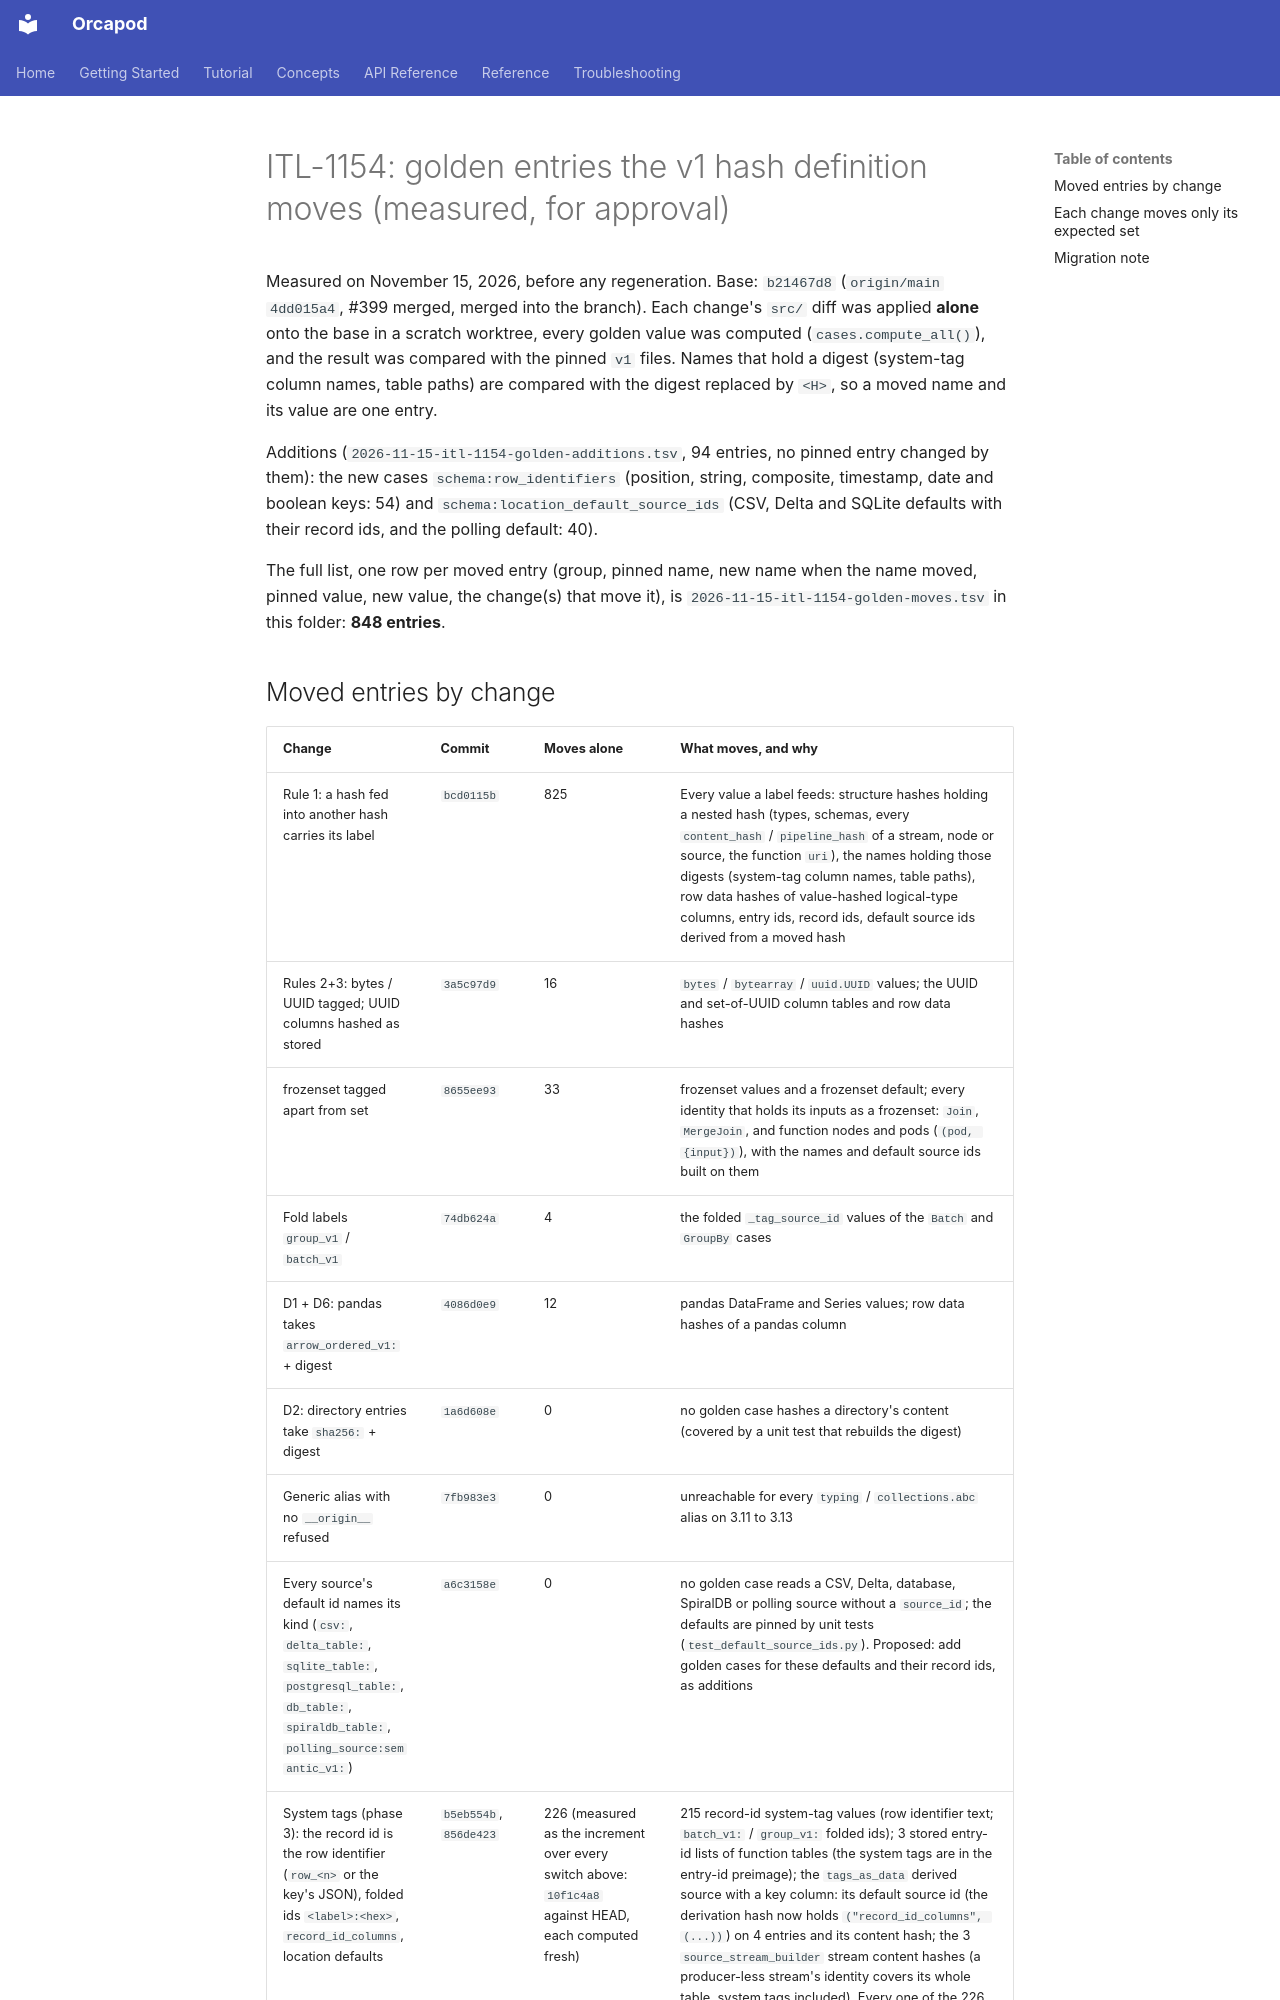

repository: nauticalab/orcapod-python · page: dev/specs/2026-11-15-itl-1154-golden-moves/index.html · generator: mkdocs

# ITL-1154: golden entries the v1 hash definition moves (measured, for approval)

Measured on November 15, 2026, before any regeneration. Base: `b21467d8` (`origin/main`
`4dd015a4`, #399 merged, merged into the branch). Each change's `src/` diff was applied
**alone** onto the base in a scratch worktree, every golden value was computed
(`cases.compute_all()`), and the result was compared with the pinned `v1` files. Names that
hold a digest (system-tag column names, table paths) are compared with the digest replaced
by `<H>`, so a moved name and its value are one entry.

Additions (`2026-11-15-itl-1154-golden-additions.tsv`, 94 entries, no pinned entry changed by
them): the new cases `schema:row_identifiers` (position, string, composite, timestamp, date and
boolean keys: 54) and `schema:location_default_source_ids` (CSV, Delta and SQLite defaults with
their record ids, and the polling default: 40).

The full list, one row per moved entry (group, pinned name, new name when the name moved,
pinned value, new value, the change(s) that move it), is
`2026-11-15-itl-1154-golden-moves.tsv` in this folder: **848 entries**.
